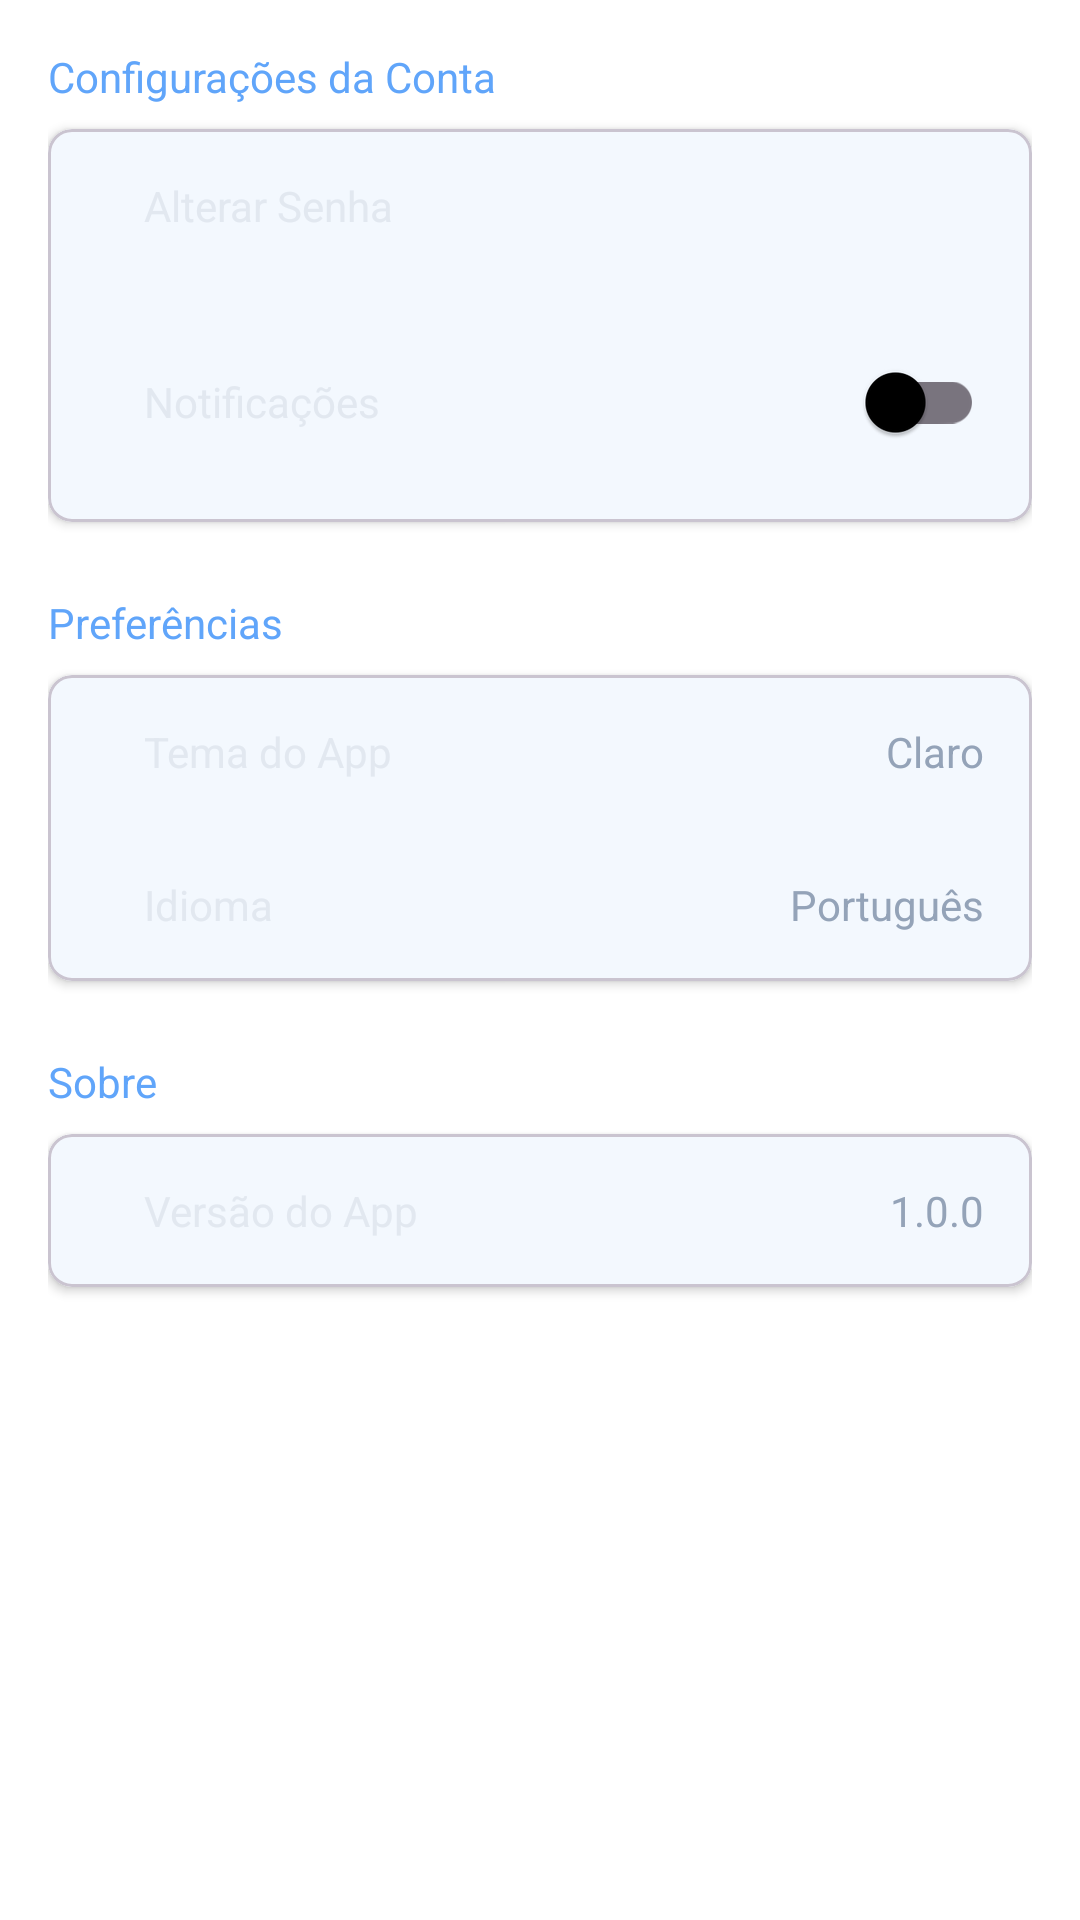

The Android layout XML behind this screen, and the referenced resources:
<!-- AndroidManifest.xml: application theme Theme.AppProject05 -->
<!-- res/layout/fragment_configuracoes.xml -->
<?xml version="1.0" encoding="utf-8"?>
<ScrollView
    xmlns:android="http://schemas.android.com/apk/res/android"
    xmlns:app="http://schemas.android.com/apk/res-auto"
    android:layout_width="match_parent"
    android:layout_height="match_parent">

    <LinearLayout
        android:layout_width="match_parent"
        android:layout_height="wrap_content"
        android:orientation="vertical"
        android:padding="16dp">

        
        <TextView
            android:layout_width="wrap_content"
            android:layout_height="wrap_content"
            android:text="Configurações da Conta"
            android:textSize="14sp"
            android:textColor="@color/primary"
            android:layout_marginBottom="8dp"/>

        <com.google.android.material.card.MaterialCardView
            android:layout_width="match_parent"
            android:layout_height="wrap_content"
            android:layout_marginBottom="24dp"
            app:cardElevation="2dp"
            app:cardCornerRadius="8dp">

            <LinearLayout
                android:layout_width="match_parent"
                android:layout_height="wrap_content"
                android:orientation="vertical">

                
                <LinearLayout
                    android:id="@+id/btnAlterarSenha"
                    android:layout_width="match_parent"
                    android:layout_height="wrap_content"
                    android:orientation="horizontal"
                    android:padding="16dp"
                    android:background="?attr/selectableItemBackground"
                    android:clickable="true"
                    android:focusable="true">


                    <TextView
                        android:layout_width="0dp"
                        android:layout_height="wrap_content"
                        android:layout_weight="1"
                        android:layout_marginStart="16dp"
                        android:text="Alterar Senha"
                        android:textColor="@color/text_primary"/>


                </LinearLayout>



                
                <LinearLayout
                    android:id="@+id/btnNotificacoes"
                    android:layout_width="match_parent"
                    android:layout_height="wrap_content"
                    android:orientation="horizontal"
                    android:padding="16dp"
                    android:background="?attr/selectableItemBackground"
                    android:clickable="true"
                    android:focusable="true">

                    <TextView
                        android:layout_width="0dp"
                        android:layout_height="wrap_content"
                        android:layout_weight="1"
                        android:layout_marginStart="16dp"
                        android:text="Notificações"
                        android:textColor="@color/text_primary"/>

                    <com.google.android.material.switchmaterial.SwitchMaterial
                        android:id="@+id/switchNotificacoes"
                        android:layout_width="wrap_content"
                        android:layout_height="wrap_content"/>
                </LinearLayout>
            </LinearLayout>
        </com.google.android.material.card.MaterialCardView>

        
        <TextView
            android:layout_width="wrap_content"
            android:layout_height="wrap_content"
            android:text="Preferências"
            android:textSize="14sp"
            android:textColor="@color/primary"
            android:layout_marginBottom="8dp"/>

        <com.google.android.material.card.MaterialCardView
            android:layout_width="match_parent"
            android:layout_height="wrap_content"
            android:layout_marginBottom="24dp"
            app:cardElevation="2dp"
            app:cardCornerRadius="8dp">

            <LinearLayout
                android:layout_width="match_parent"
                android:layout_height="wrap_content"
                android:orientation="vertical">

                
                <LinearLayout
                    android:id="@+id/btnTema"
                    android:layout_width="match_parent"
                    android:layout_height="wrap_content"
                    android:orientation="horizontal"
                    android:padding="16dp"
                    android:background="?attr/selectableItemBackground"
                    android:clickable="true"
                    android:focusable="true">


                    <TextView
                        android:layout_width="0dp"
                        android:layout_height="wrap_content"
                        android:layout_weight="1"
                        android:layout_marginStart="16dp"
                        android:text="Tema do App"
                        android:textColor="@color/text_primary"/>

                    <TextView
                        android:layout_width="wrap_content"
                        android:layout_height="wrap_content"
                        android:text="Claro"
                        android:textColor="@color/text_secondary"/>
                </LinearLayout>



                
                <LinearLayout
                    android:id="@+id/btnIdioma"
                    android:layout_width="match_parent"
                    android:layout_height="wrap_content"
                    android:orientation="horizontal"
                    android:padding="16dp"
                    android:background="?attr/selectableItemBackground"
                    android:clickable="true"
                    android:focusable="true">



                    <TextView
                        android:layout_width="0dp"
                        android:layout_height="wrap_content"
                        android:layout_weight="1"
                        android:layout_marginStart="16dp"
                        android:text="Idioma"
                        android:textColor="@color/text_primary"/>

                    <TextView
                        android:layout_width="wrap_content"
                        android:layout_height="wrap_content"
                        android:text="Português"
                        android:textColor="@color/text_secondary"/>
                </LinearLayout>
            </LinearLayout>
        </com.google.android.material.card.MaterialCardView>

        
        <TextView
            android:layout_width="wrap_content"
            android:layout_height="wrap_content"
            android:text="Sobre"
            android:textSize="14sp"
            android:textColor="@color/primary"
            android:layout_marginBottom="8dp"/>

        <com.google.android.material.card.MaterialCardView
            android:layout_width="match_parent"
            android:layout_height="wrap_content"
            android:layout_marginBottom="24dp"
            app:cardElevation="2dp"
            app:cardCornerRadius="8dp">

            <LinearLayout
                android:layout_width="match_parent"
                android:layout_height="wrap_content"
                android:orientation="vertical">

                
                <LinearLayout
                    android:layout_width="match_parent"
                    android:layout_height="wrap_content"
                    android:orientation="horizontal"
                    android:padding="16dp">

                    <TextView
                        android:layout_width="0dp"
                        android:layout_height="wrap_content"
                        android:layout_weight="1"
                        android:layout_marginStart="16dp"
                        android:text="Versão do App"
                        android:textColor="@color/text_primary"/>

                    <TextView
                        android:layout_width="wrap_content"
                        android:layout_height="wrap_content"
                        android:text="1.0.0"
                        android:textColor="@color/text_secondary"/>
                </LinearLayout>

                
            </LinearLayout>
        </com.google.android.material.card.MaterialCardView>
    </LinearLayout>
</ScrollView>
<!-- resources referenced by this layout -->
<resources>
  <color name="primary">#60A5FA</color>
  <color name="text_primary">#E2E8F0</color>
  <color name="text_secondary">#94A3B8</color>
  <style name="Theme.AppProject05" parent="Theme.Material3.DayNight.NoActionBar">
          
          <item name="colorPrimary">@color/primary</item>
          <item name="colorPrimaryVariant">@color/primary_dark</item>
          <item name="colorOnPrimary">@color/white</item>
  
          
          <item name="colorSecondary">@color/secondary</item>
          <item name="colorOnSecondary">@color/black</item>
  
          
          <item name="android:colorBackground">@color/white</item>
          <item name="colorSurface">@color/white</item>
          <item name="colorOnSurface">@color/black</item>
  
          
          <item name="android:statusBarColor">@color/white</item>
          <item name="android:windowLightStatusBar">true</item>
          <item name="android:navigationBarColor">@color/white</item>
  
          
          <item name="textInputStyle">@style/Widget.App.TextInputLayout</item>
      </style>
  <color name="primary_dark">#3B82F6</color>
  <color name="white">#FFFFFFFF</color>
  <color name="secondary">#93C5FD</color>
  <color name="black">#FF000000</color>
  <style name="Widget.App.TextInputLayout" parent="Widget.Material3.TextInputLayout.OutlinedBox">
          <item name="boxStrokeColor">@color/primary</item>
          <item name="hintTextColor">@color/primary</item>
          <item name="boxCornerRadiusTopStart">8dp</item>
          <item name="boxCornerRadiusTopEnd">8dp</item>
          <item name="boxCornerRadiusBottomStart">8dp</item>
          <item name="boxCornerRadiusBottomEnd">8dp</item>
      </style>
</resources>
